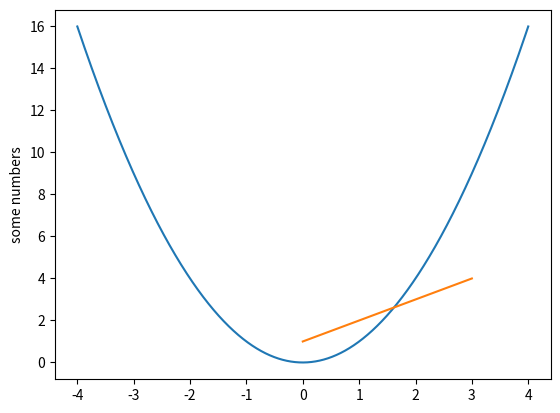

The script that saved this image:
# -*- coding: utf-8 -*-
"""
Created on Fri Aug  7 11:43:33 2015

[redacted]
"""

import numpy as np
import pylab
import matplotlib.pyplot as plt

x = np.linspace(-4, 4, 100000)
y = x*x
pylab.plot(x,y)


plt.plot([1,2,3,4])
plt.ylabel('some numbers')
plt.show()

